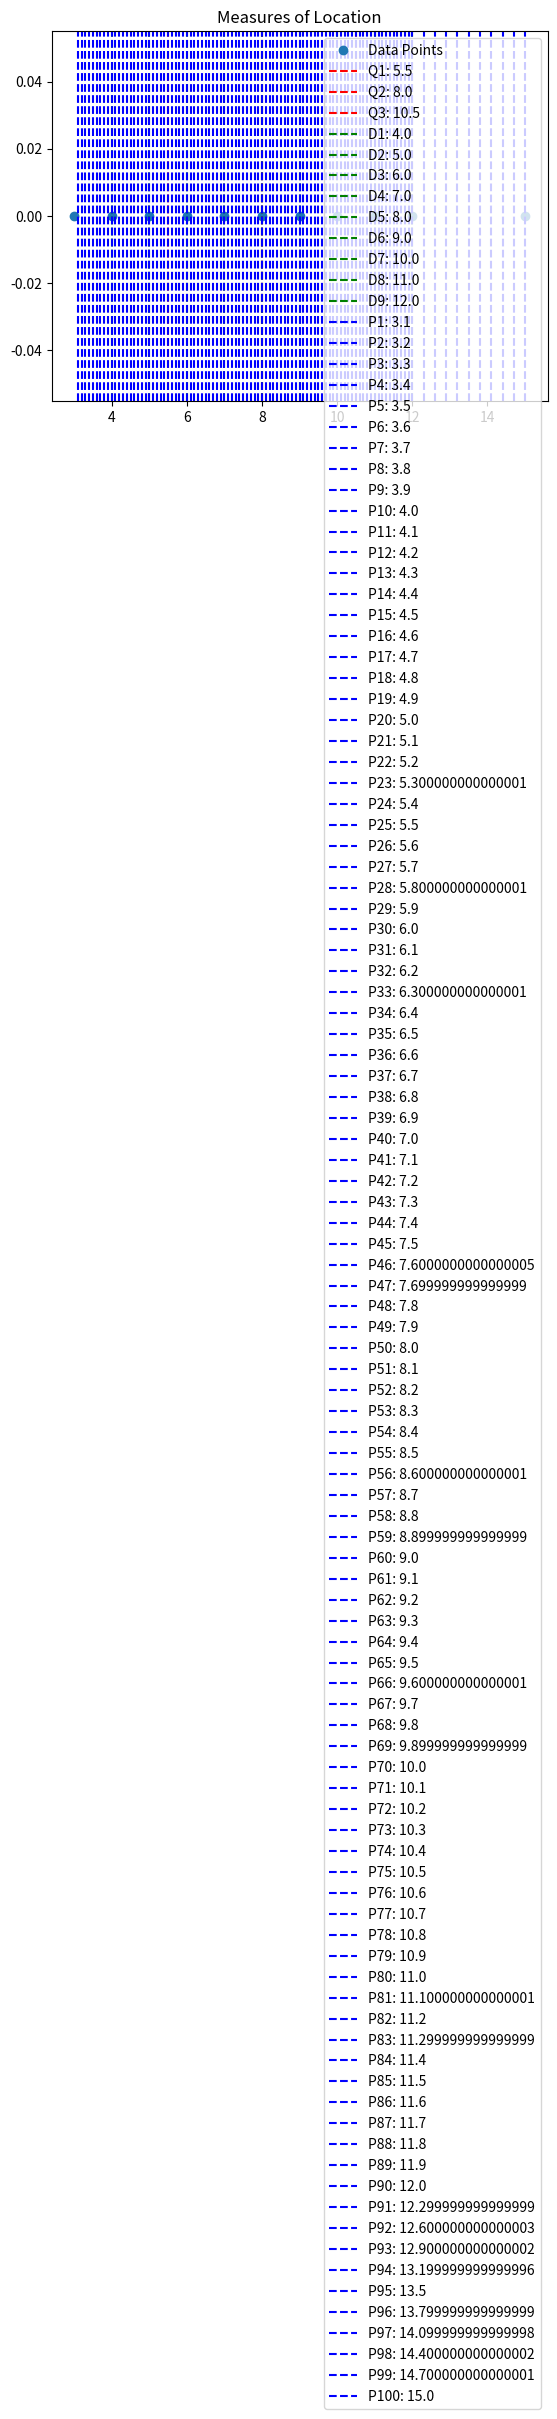

The matplotlib source for this figure:
import numpy as np
import matplotlib.pyplot as plt

def calculate_measures_of_location(data):
    # Sort the data in ascending order
    sorted_data = np.sort(data)

    # Quartiles for even-sized data
    q1 = np.percentile(sorted_data, 25)
    q2 = np.percentile(sorted_data, 50)  # Median is the 2nd quartile
    q3 = np.percentile(sorted_data, 75)

    # Deciles for even-sized data
    deciles = [np.percentile(sorted_data, i) for i in range(10, 100, 10)]

    # Percentiles for even-sized data
    percentiles = [np.percentile(sorted_data, i) for i in range(1, 101)]

    return {
        "Quartiles": {"Q1": q1, "Q2": q2, "Q3": q3},
        "Deciles": {f"D{i}": deciles[i-1] for i in range(1, 10)},
        "Percentiles": {f"P{i}": percentiles[i-1] for i in range(1, 101)}
    }

# Example usage:
data_even = [12, 7, 3, 9, 5, 4, 11, 6, 8, 10, 15]
result_even = calculate_measures_of_location(data_even)

# Display the results using matplotlib
fig, ax = plt.subplots()

# Plot data points
ax.plot(sorted(data_even), np.zeros_like(data_even), 'o', label='Data Points')

# Plot quartiles
for quartile, value in result_even["Quartiles"].items():
    ax.axvline(value, linestyle='--', label=f'{quartile}: {value}', color='red')

# Plot deciles
for decile, value in result_even["Deciles"].items():
    ax.axvline(value, linestyle='--', label=f'{decile}: {value}', color='green')

# Plot percentiles
for percentile, value in result_even["Percentiles"].items():
    ax.axvline(value, linestyle='--', label=f'{percentile}: {value}', color='blue')

ax.legend()
ax.set_title('Measures of Location')
plt.show()
